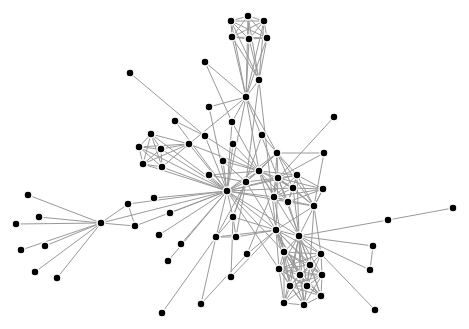
D3 v3 page, settled after 360 driven frames (6 s of simulated time); the page loaded 1 data file(s).



var width = 960,
    height = 500,
    shiftKey;

var svg = d3.select("body")
    .attr("tabindex", 1)
    .on("keydown.brush", keyflip)
    .on("keyup.brush", keyflip)
    .each(function() { this.focus(); })
  .append("svg")
    .attr("width", width)
    .attr("height", height);

d3.json("data/graph.json", function(error, graph) {

  graph.links.forEach(function(d) {
    d.source = graph.nodes[d.source];
    d.target = graph.nodes[d.target];
  });

  var link = svg.append("g")
      .attr("class", "link")
    .selectAll("line")
      .data(graph.links)
    .enter().append("line")
      .attr("x1", function(d) { return d.source.x; })
      .attr("y1", function(d) { return d.source.y; })
      .attr("x2", function(d) { return d.target.x; })
      .attr("y2", function(d) { return d.target.y; });

  var brush = svg.append("g")
      .datum(function() { return {selected: false, previouslySelected: false}; })
      .attr("class", "brush")
      .call(d3.svg.brush()
        .x(d3.scale.identity().domain([0, width]))
        .y(d3.scale.identity().domain([0, height]))
        .on("brushstart", function(d) {
          node.each(function(d) { d.previouslySelected = shiftKey && d.selected; });
        })
        .on("brush", function() {
          var extent = d3.event.target.extent();
          node.classed("selected", function(d) {
            return d.selected = d.previouslySelected ^
                (extent[0][0] <= d.x && d.x < extent[1][0]
                && extent[0][1] <= d.y && d.y < extent[1][1]);
          });
        })
        .on("brushend", function() {
          d3.event.target.clear();
          d3.select(this).call(d3.event.target);
        }));

  var node = svg.append("g")
      .attr("class", "node")
    .selectAll("circle")
      .data(graph.nodes)
    .enter().append("circle")
      .attr("r", 4)
      .attr("cx", function(d) { return d.x; })
      .attr("cy", function(d) { return d.y; })
      .on("mousedown", function(d) {
        if (shiftKey) d3.select(this).classed("selected", d.selected = !d.selected);
        else node.classed("selected", function(p) { return p.selected = d === p; });
      });
});

function keyflip() {
  shiftKey = d3.event.shiftKey || d3.event.metaKey;
}



### data: data/graph.json
{
 "nodes": [
  {
   "x": 444,
   "y": 275
  },
  {
   "x": 378,
   "y": 324
  },
  {
   "x": 478,
   "y": 278
  },
  {
   "x": 471,
   "y": 256
  },
  {
   "x": 382,
   "y": 269
  },
  {
   "x": 371,
   "y": 247
  },
  {
   "x": 359,
   "y": 276
  },
  {
   "x": 364,
   "y": 302
  },
  "... 69 more items"
 ],
 "links": [
  {
   "source": 1,
   "target": 0
  },
  {
   "source": 2,
   "target": 0
  },
  {
   "source": 3,
   "target": 0
  },
  {
   "source": 3,
   "target": 2
  },
  {
   "source": 4,
   "target": 0
  },
  {
   "source": 5,
   "target": 0
  },
  {
   "source": 6,
   "target": 0
  },
  {
   "source": 7,
   "target": 0
  },
  "... 246 more items"
 ]
}